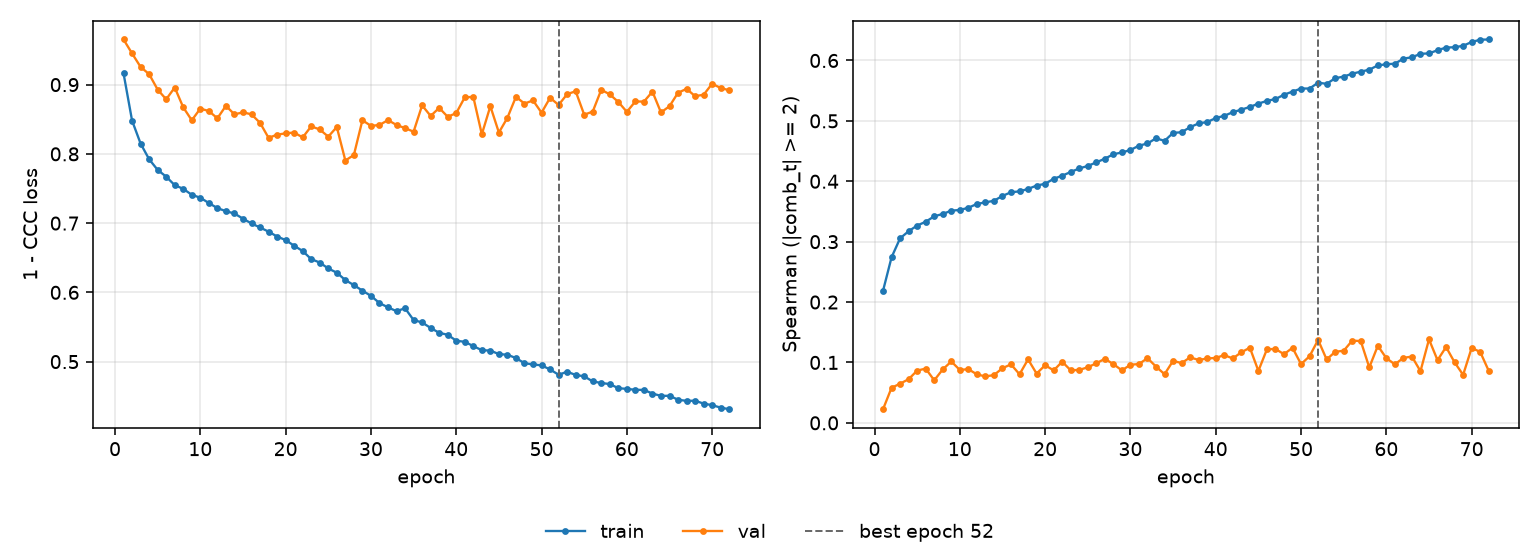

The data file committed next to this chart (first rows):
epoch, tr_loss, vl_loss, tr_sp, vl_sp, is_best
1, 0.9163, 0.9652, 0.2188, 0.02258, False
2, 0.848, 0.945, 0.2742, 0.05812, False
3, 0.8149, 0.9255, 0.3056, 0.06481, False
4, 0.7922, 0.9151, 0.3173, 0.07234, False
5, 0.7768, 0.8928, 0.3268, 0.08655, False
6, 0.7671, 0.8788, 0.333, 0.08982, False
7, 0.7548, 0.8959, 0.342, 0.07044, False
8, 0.7495, 0.8672, 0.3459, 0.08849, False
9, 0.7409, 0.8485, 0.3513, 0.1016, False
10, 0.7367, 0.8654, 0.3525, 0.0876, False
11, 0.729, 0.8618, 0.3561, 0.08891, False
12, 0.7217, 0.8514, 0.3625, 0.08026, False
13, 0.7172, 0.8694, 0.3651, 0.07686, False
14, 0.7139, 0.8571, 0.3677, 0.07911, False
15, 0.7064, 0.86, 0.3757, 0.09049, False
16, 0.6995, 0.8571, 0.3819, 0.09685, False
17, 0.6937, 0.8449, 0.3833, 0.08041, False
18, 0.6877, 0.8232, 0.3873, 0.1051, False
19, 0.6807, 0.8277, 0.3929, 0.08158, False
20, 0.6755, 0.8297, 0.3958, 0.09536, False
21, 0.6673, 0.8308, 0.4041, 0.08687, False
22, 0.6597, 0.8238, 0.4092, 0.1012, False
23, 0.648, 0.8398, 0.4154, 0.08698, False
24, 0.6431, 0.8352, 0.4213, 0.08766, False
25, 0.6345, 0.8249, 0.4254, 0.09197, False
26, 0.6284, 0.8388, 0.4313, 0.09869, False
27, 0.6177, 0.7904, 0.4374, 0.106, False
28, 0.6105, 0.7983, 0.4448, 0.09729, False
29, 0.6025, 0.8486, 0.4477, 0.08685, False
30, 0.595, 0.8405, 0.4518, 0.09619, False
31, 0.5846, 0.8417, 0.459, 0.0974, False
32, 0.5784, 0.8488, 0.4626, 0.1071, False
33, 0.5728, 0.8417, 0.4712, 0.09311, False
34, 0.5771, 0.8372, 0.4669, 0.08054, False
35, 0.56, 0.832, 0.4801, 0.1026, False
36, 0.5565, 0.87, 0.4812, 0.09894, False
37, 0.5486, 0.8548, 0.4897, 0.1085, False
38, 0.5416, 0.8664, 0.4958, 0.1041, False
39, 0.5388, 0.8536, 0.4981, 0.1066, False
40, 0.5302, 0.8589, 0.5046, 0.1074, False
41, 0.5286, 0.8816, 0.5084, 0.1122, False
42, 0.5224, 0.8823, 0.5144, 0.1066, False
43, 0.5165, 0.8283, 0.5186, 0.1168, False
44, 0.5159, 0.8688, 0.5231, 0.1244, False
45, 0.5108, 0.8308, 0.5286, 0.08604, False
46, 0.5099, 0.8521, 0.5332, 0.1218, False
47, 0.5051, 0.8824, 0.5361, 0.1224, False
48, 0.4977, 0.8726, 0.5433, 0.1137, False
49, 0.496, 0.8772, 0.5485, 0.1243, False
50, 0.4945, 0.8595, 0.5536, 0.09721, False
51, 0.4887, 0.881, 0.5536, 0.1103, False
52, 0.481, 0.8707, 0.5633, 0.1374, True
53, 0.4854, 0.8862, 0.5614, 0.1049, False
54, 0.4807, 0.8904, 0.5706, 0.1176, False
55, 0.4788, 0.8566, 0.5734, 0.1194, False
56, 0.4713, 0.861, 0.5782, 0.1361, False
57, 0.4692, 0.8926, 0.5815, 0.1354, False
58, 0.4675, 0.8859, 0.5848, 0.09174, False
59, 0.4616, 0.875, 0.5918, 0.1276, False
60, 0.4606, 0.8607, 0.5938, 0.1071, False
... 12 more rows
